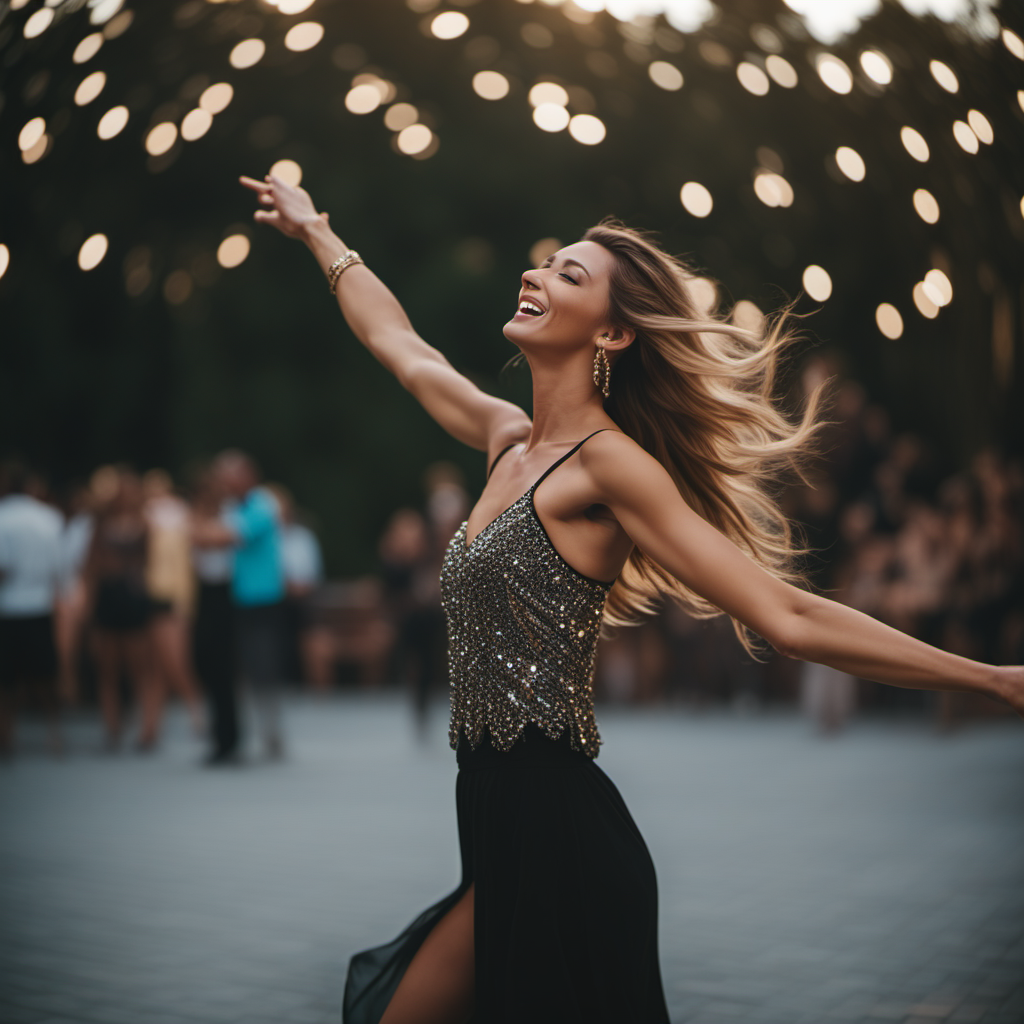
Generation parameters embedded in this image by AUTOMATIC1111 Stable Diffusion web UI or a fork of it (Forge, ...) (PNG 'parameters' text chunk):
a woman dancing happily, cinematic photo, 35mm photograph, film, bokeh, professional, 4k, highly detailed
Negative prompt: drawing, painting, crayon, sketch, graphite, impressionist, noisy, blurry, soft, deformed, ugly
Steps: 30, Sampler: Euler a, CFG scale: 7, Seed: 397336630, Size: 1024x1024, Model hash: 31e35c80fc, Model: sd_xl_base_1.0, Refiner: sd_xl_refiner_1.0 [7440042bbd], Refiner switch at: 0.6, Version: 1.6.1